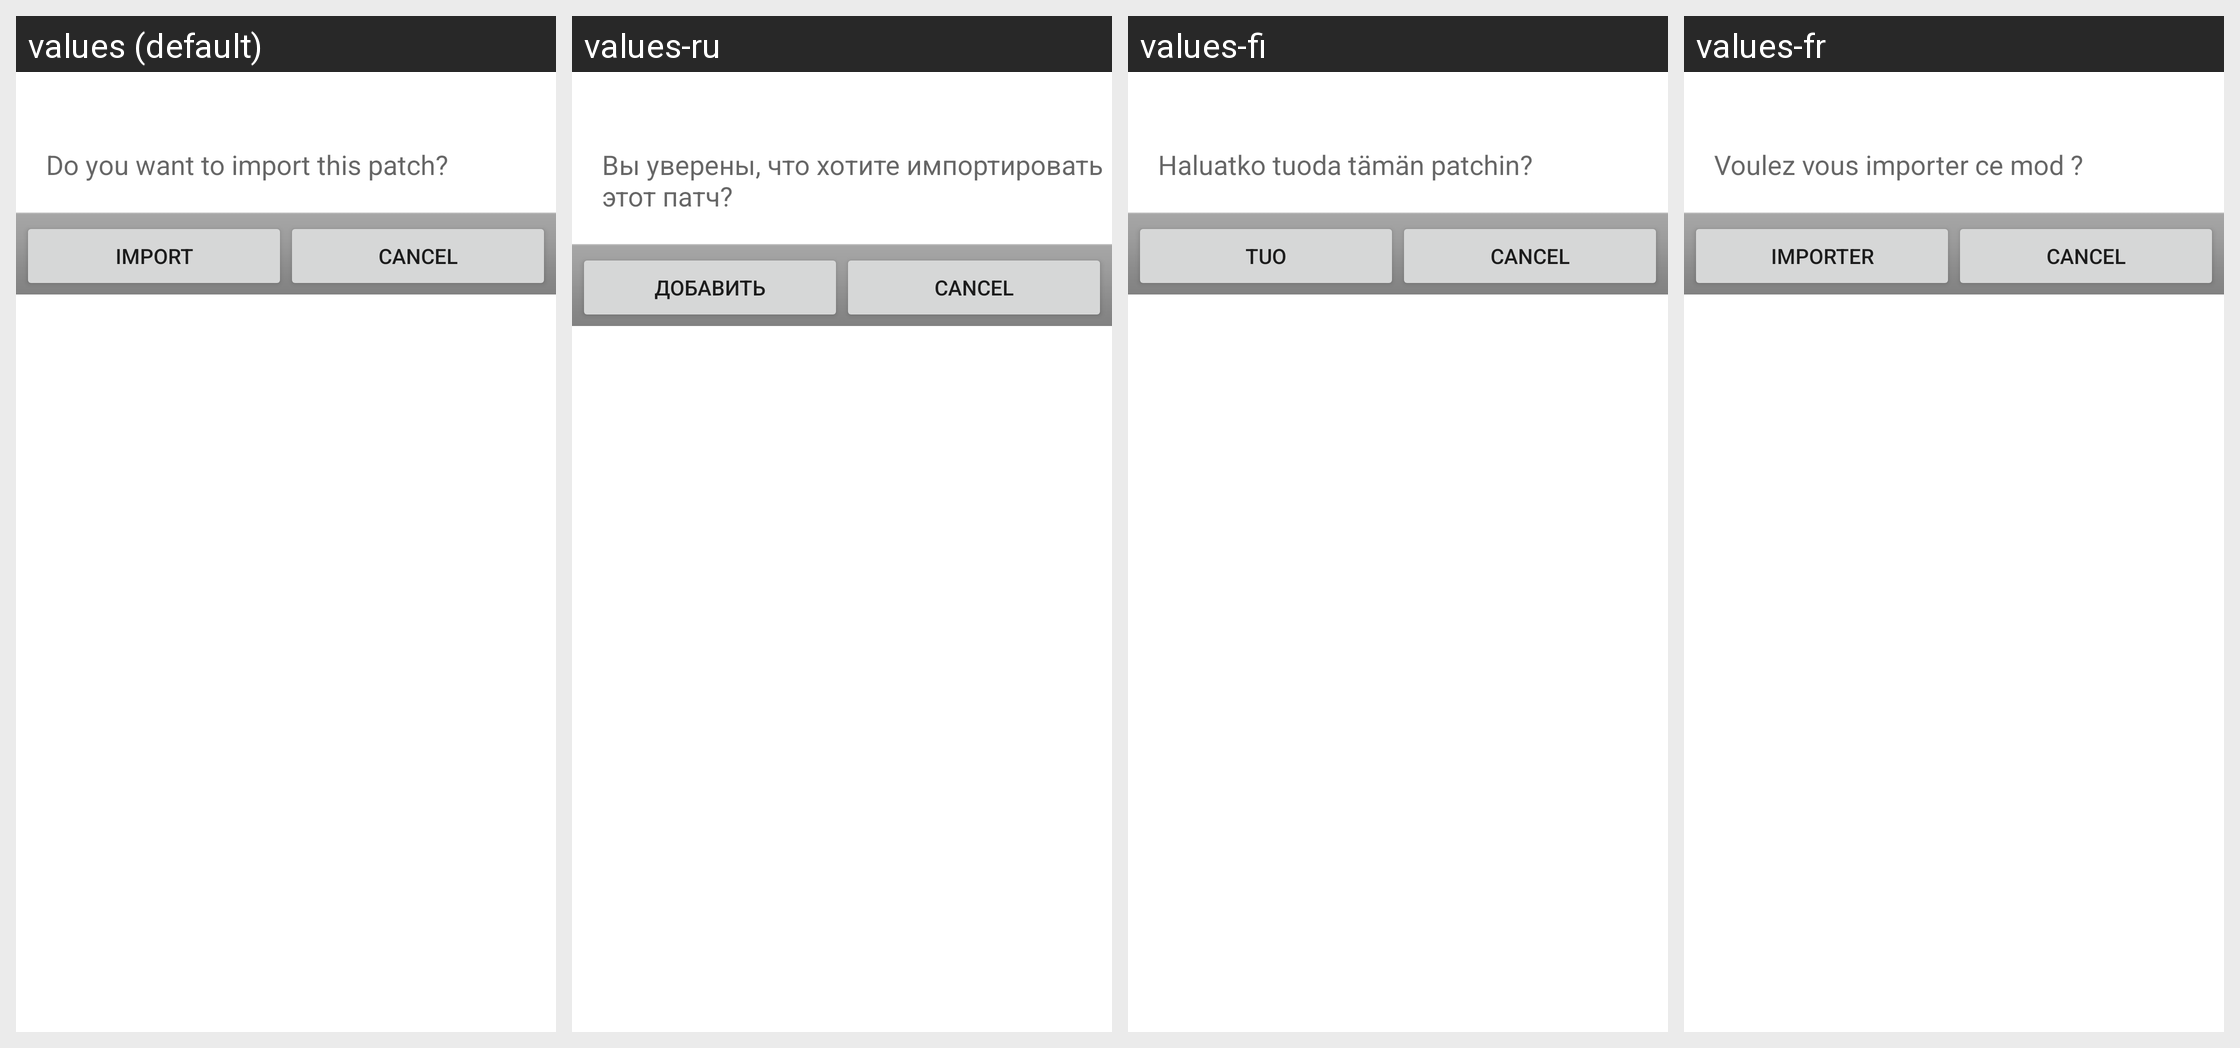

Locale-by-locale string values for the Android screen shown in this grid:
Android screen res/layout/import_patch_confirm.xml rendered under 4 locales, left to right: values (default), values-ru, values-fi, values-fr. Device: Nexus 5 (rendered at 1080×1920; each locale shown at half size, 540×960, under a caption strip naming it); theme Theme.MaterialComponents.DayNight.NoActionBar.
Other locales in the repository, not shown: values-de, values-es, values-hr, values-in, values-it, values-ko, values-pl, values-pt, values-zh-rCN, values-zh-rTW.
Strings drawn on this screen, with the default value and each locale's value (text and hints the layout hard-codes, and strings that could not be matched under every locale, appear in the picture but are not listed):

manage_patches_import_confirm
  values: Do you want to import this patch?
  values-ru: Вы уверены, что хотите импортировать этот патч?
  values-fi: Haluatko tuoda tämän patchin?
  values-fr: Voulez vous importer ce mod ?

manage_patches_import
  values: Import
  values-ru: Добавить
  values-fi: Tuo
  values-fr: Importer
